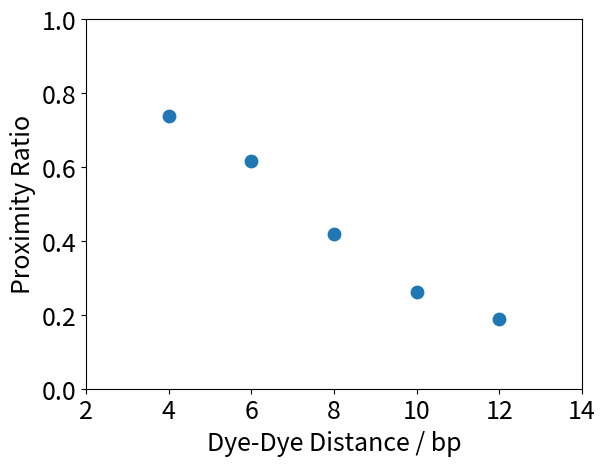
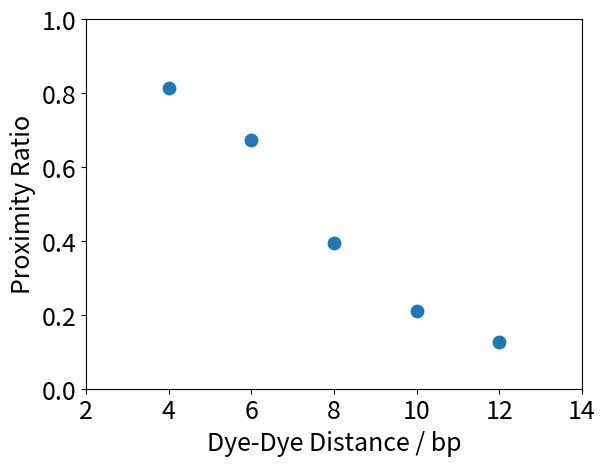

These charts were generated, in order, by the following Python code:
import matplotlib.pyplot as plt
import matplotlib

# matplotlib customizations
matplotlib.rc('xtick', labelsize=18) 
matplotlib.rc('ytick', labelsize=18) 
font = {'family' : 'sans',
        'weight' : 'normal',
        'size'   : 18}

matplotlib.rc('font', **font)

x = [4, 6, 8, 10, 12]

y_FRET = [0.7369800934, 0.6160983862, 0.4184228271, 0.2619622344, 0.1889785295]
y_ALEX = [0.8124350285, 0.6727875414, 0.3939731598, 0.2109953799, 0.1261025875]

plt.scatter(x, y_FRET, s=80)
plt.xlim(2, 14)
plt.ylim(0, 1)
plt.xlabel("Dye-Dye Distance / bp")
plt.ylabel("Proximity Ratio")
plt.savefig("FRET_curve.pdf")
plt.show()
plt.cla()


plt.scatter(x, y_ALEX, s=80)
plt.xlim(2, 14)
plt.ylim(0, 1)
plt.xlabel("Dye-Dye Distance / bp")
plt.ylabel("Proximity Ratio")
plt.savefig("ALEX_curve.pdf")
plt.show()
plt.cla()
